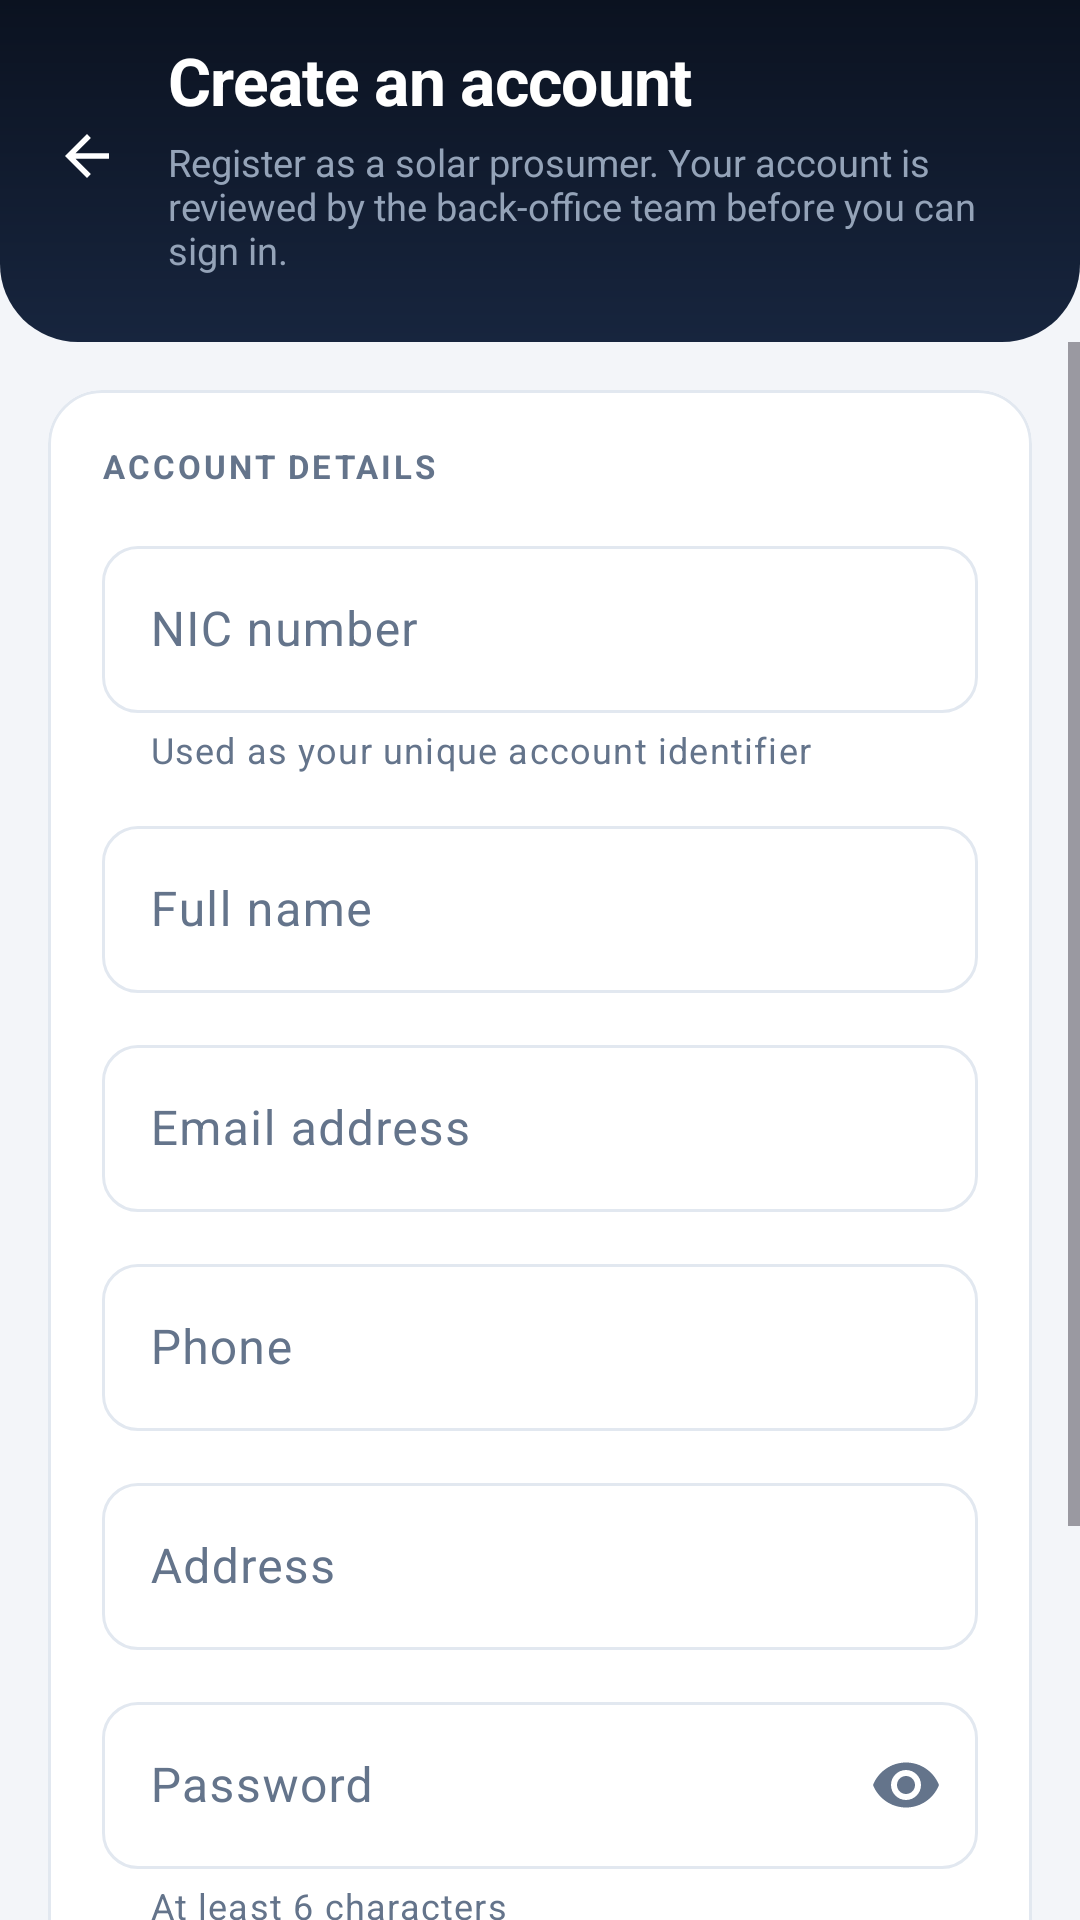

Reconstruct the res/layout file that produces this screen, plus the resources it refers to.
<!-- AndroidManifest.xml: application theme Theme.VoltLink -->
<!-- res/layout/activity_register.xml -->
<?xml version="1.0" encoding="utf-8"?>
<LinearLayout xmlns:android="http://schemas.android.com/apk/res/android"
    xmlns:app="http://schemas.android.com/apk/res-auto"
    xmlns:tools="http://schemas.android.com/tools"
    android:layout_width="match_parent"
    android:layout_height="match_parent"
    android:background="@color/canvas"
    android:orientation="vertical">

    
    <LinearLayout
        android:id="@+id/headerBar"
        android:layout_width="match_parent"
        android:layout_height="wrap_content"
        android:background="@drawable/bg_header"
        android:gravity="center_vertical"
        android:orientation="horizontal"
        android:paddingStart="8dp"
        android:paddingTop="12dp"
        android:paddingEnd="20dp"
        android:paddingBottom="22dp">

        <com.google.android.material.button.MaterialButton
            android:id="@+id/buttonBack"
            style="@style/Widget.VoltLink.Button.RailIcon"
            android:layout_width="42dp"
            android:layout_height="42dp"
            android:contentDescription="@string/back"
            app:icon="@drawable/ic_arrow_back" />

        <LinearLayout
            android:layout_width="0dp"
            android:layout_height="wrap_content"
            android:layout_marginStart="6dp"
            android:layout_weight="1"
            android:orientation="vertical">

            <TextView
                android:layout_width="wrap_content"
                android:layout_height="wrap_content"
                android:text="@string/create_account"
                android:textAppearance="@style/TextHeaderTitle" />

            <TextView
                android:layout_width="match_parent"
                android:layout_height="wrap_content"
                android:layout_marginTop="4dp"
                android:text="@string/register_intro"
                android:textAppearance="@style/TextHeaderSubtitle" />
        </LinearLayout>
    </LinearLayout>

    <ScrollView
        android:layout_width="match_parent"
        android:layout_height="0dp"
        android:layout_weight="1"
        android:clipToPadding="false"
        android:fillViewport="true">

        <LinearLayout
            android:layout_width="match_parent"
            android:layout_height="wrap_content"
            android:orientation="vertical"
            android:paddingStart="16dp"
            android:paddingTop="16dp"
            android:paddingEnd="16dp"
            android:paddingBottom="28dp">

            <TextView
                android:id="@+id/textError"
                style="@style/Widget.VoltLink.Notice"
                android:layout_width="match_parent"
                android:layout_height="wrap_content"
                android:layout_marginBottom="12dp"
                android:background="@drawable/bg_notice_danger"
                android:drawableStart="@drawable/ic_error"
                android:drawableTint="@color/danger_fg"
                android:textColor="@color/danger_fg"
                android:visibility="gone"
                tools:text="A prosumer is already registered with that NIC."
                tools:visibility="visible" />

            <com.google.android.material.card.MaterialCardView
                style="@style/Widget.VoltLink.Card"
                android:layout_width="match_parent"
                android:layout_height="wrap_content">

                <LinearLayout
                    android:layout_width="match_parent"
                    android:layout_height="wrap_content"
                    android:orientation="vertical"
                    android:padding="18dp">

                    <TextView
                        android:layout_width="wrap_content"
                        android:layout_height="wrap_content"
                        android:layout_marginBottom="14dp"
                        android:text="@string/account_details"
                        android:textAppearance="@style/TextEyebrow" />

                    <com.google.android.material.textfield.TextInputLayout
                        style="@style/Widget.VoltLink.TextInput"
                        android:layout_width="match_parent"
                        android:layout_height="wrap_content"
                        android:hint="@string/nic"
                        app:helperText="@string/nic_helper">

                        <com.google.android.material.textfield.TextInputEditText
                            android:id="@+id/inputNic"
                            android:layout_width="match_parent"
                            android:layout_height="wrap_content"
                            android:inputType="textCapCharacters" />
                    </com.google.android.material.textfield.TextInputLayout>

                    <com.google.android.material.textfield.TextInputLayout
                        style="@style/Widget.VoltLink.TextInput"
                        android:layout_width="match_parent"
                        android:layout_height="wrap_content"
                        android:layout_marginTop="12dp"
                        android:hint="@string/full_name">

                        <com.google.android.material.textfield.TextInputEditText
                            android:id="@+id/inputFullName"
                            android:layout_width="match_parent"
                            android:layout_height="wrap_content"
                            android:inputType="textPersonName" />
                    </com.google.android.material.textfield.TextInputLayout>

                    <com.google.android.material.textfield.TextInputLayout
                        style="@style/Widget.VoltLink.TextInput"
                        android:layout_width="match_parent"
                        android:layout_height="wrap_content"
                        android:layout_marginTop="12dp"
                        android:hint="@string/email">

                        <com.google.android.material.textfield.TextInputEditText
                            android:id="@+id/inputEmail"
                            android:layout_width="match_parent"
                            android:layout_height="wrap_content"
                            android:inputType="textEmailAddress" />
                    </com.google.android.material.textfield.TextInputLayout>

                    <com.google.android.material.textfield.TextInputLayout
                        style="@style/Widget.VoltLink.TextInput"
                        android:layout_width="match_parent"
                        android:layout_height="wrap_content"
                        android:layout_marginTop="12dp"
                        android:hint="@string/phone">

                        <com.google.android.material.textfield.TextInputEditText
                            android:id="@+id/inputPhone"
                            android:layout_width="match_parent"
                            android:layout_height="wrap_content"
                            android:inputType="phone" />
                    </com.google.android.material.textfield.TextInputLayout>

                    <com.google.android.material.textfield.TextInputLayout
                        style="@style/Widget.VoltLink.TextInput"
                        android:layout_width="match_parent"
                        android:layout_height="wrap_content"
                        android:layout_marginTop="12dp"
                        android:hint="@string/address">

                        <com.google.android.material.textfield.TextInputEditText
                            android:id="@+id/inputAddress"
                            android:layout_width="match_parent"
                            android:layout_height="wrap_content"
                            android:inputType="textPostalAddress" />
                    </com.google.android.material.textfield.TextInputLayout>

                    <com.google.android.material.textfield.TextInputLayout
                        style="@style/Widget.VoltLink.TextInput"
                        android:layout_width="match_parent"
                        android:layout_height="wrap_content"
                        android:layout_marginTop="12dp"
                        android:hint="@string/password"
                        app:endIconMode="password_toggle"
                        app:helperText="@string/password_helper">

                        <com.google.android.material.textfield.TextInputEditText
                            android:id="@+id/inputPassword"
                            android:layout_width="match_parent"
                            android:layout_height="wrap_content"
                            android:inputType="textPassword" />
                    </com.google.android.material.textfield.TextInputLayout>

                    <com.google.android.material.button.MaterialButton
                        android:id="@+id/buttonRegister"
                        android:layout_width="match_parent"
                        android:layout_height="54dp"
                        android:layout_marginTop="20dp"
                        android:text="@string/register" />

                    <ProgressBar
                        android:id="@+id/progress"
                        android:layout_width="wrap_content"
                        android:layout_height="wrap_content"
                        android:layout_gravity="center"
                        android:layout_marginTop="12dp"
                        android:indeterminateTint="@color/brand_500"
                        android:visibility="gone" />

                    <com.google.android.material.button.MaterialButton
                        android:id="@+id/buttonBackToLogin"
                        style="@style/Widget.VoltLink.Button.Text"
                        android:layout_width="match_parent"
                        android:layout_height="wrap_content"
                        android:layout_marginTop="4dp"
                        android:text="@string/have_account_prompt" />
                </LinearLayout>
            </com.google.android.material.card.MaterialCardView>
        </LinearLayout>
    </ScrollView>
</LinearLayout>
<!-- resources referenced by this layout -->
<resources>
  <color name="brand_500">#FFF59E0B</color>
  <color name="canvas">#FFF3F5F9</color>
  <color name="danger_fg">#FF991B1B</color>
  <!-- drawable bg_notice_danger (drawable) -->
  <?xml version="1.0" encoding="utf-8"?>
  <shape xmlns:android="http://schemas.android.com/apk/res/android"
      android:shape="rectangle">
      <solid android:color="@color/danger_bg" />
      <stroke android:width="1dp" android:color="@color/danger_fg" />
      <corners android:radius="12dp" />
  </shape>
  <string name="account_details">Account details</string>
  <string name="address">Address</string>
  <string name="back">Back</string>
  <string name="create_account">Create an account</string>
  <string name="email">Email address</string>
  <string name="full_name">Full name</string>
  <string name="have_account_prompt">Already registered? Sign in</string>
  <string name="nic">NIC number</string>
  <string name="nic_helper">Used as your unique account identifier</string>
  <string name="password">Password</string>
  <string name="password_helper">At least 6 characters</string>
  <string name="phone">Phone</string>
  <string name="register">Register</string>
  <string name="register_intro">Register as a solar prosumer. Your account is reviewed by the back-office team before you can sign in.</string>
  <style name="TextEyebrow">
          <item name="android:textSize">11sp</item>
          <item name="android:textStyle">bold</item>
          <item name="android:textAllCaps">true</item>
          <item name="android:textColor">@color/ink_500</item>
          <item name="android:letterSpacing">0.09</item>
      </style>
  <style name="TextHeaderSubtitle">
          <item name="android:textSize">12.5sp</item>
          <item name="android:textColor">@color/rail_muted</item>
      </style>
  <style name="TextHeaderTitle">
          <item name="android:textSize">22sp</item>
          <item name="android:textStyle">bold</item>
          <item name="android:textColor">@color/white</item>
          <item name="android:letterSpacing">-0.01</item>
      </style>
  <style name="Widget.VoltLink.Card" parent="Widget.Material3.CardView.Outlined">
          <item name="cardCornerRadius">18dp</item>
          <item name="cardElevation">0dp</item>
          <item name="cardBackgroundColor">@color/surface</item>
          <item name="strokeColor">@color/line</item>
          <item name="strokeWidth">1dp</item>
      </style>
  <style name="Widget.VoltLink.Notice" parent="">
          <item name="android:padding">14dp</item>
          <item name="android:textSize">13sp</item>
          <item name="android:lineSpacingExtra">2sp</item>
          <item name="android:drawablePadding">10dp</item>
          <item name="android:gravity">center_vertical</item>
      </style>
  <style name="Theme.VoltLink" parent="Base.Theme.VoltLink" />
  <color name="rail_2">#FF17253E</color>
  <color name="rail">#FF0B1220</color>
  <color name="danger_bg">#FFFEE2E2</color>
  <color name="ink_500">#FF64748B</color>
  <color name="rail_muted">#FF94A3B8</color>
  <color name="white">#FFFFFFFF</color>
  <color name="brand_600">#FFD97706</color>
  <color name="brand_soft">#FFFEF3C7</color>
  <color name="surface">#FFFFFFFF</color>
  <color name="line">#FFE2E8F0</color>
  <color name="brand_fg">#FF3B2703</color>
  <color name="brand_soft_fg">#FF92400E</color>
  <color name="ink_900">#FF0F172A</color>
  <color name="surface_2">#FFF8FAFC</color>
  <color name="danger">#FFDC2626</color>
  <color name="ink_700">#FF334155</color>
  <style name="TextAppearance.VoltLink.DialogTitle" parent="MaterialAlertDialog.Material3.Title.Text">
          <item name="android:textSize">19sp</item>
          <item name="android:textStyle">bold</item>
          <item name="android:textColor">@color/ink_900</item>
      </style>
</resources>
